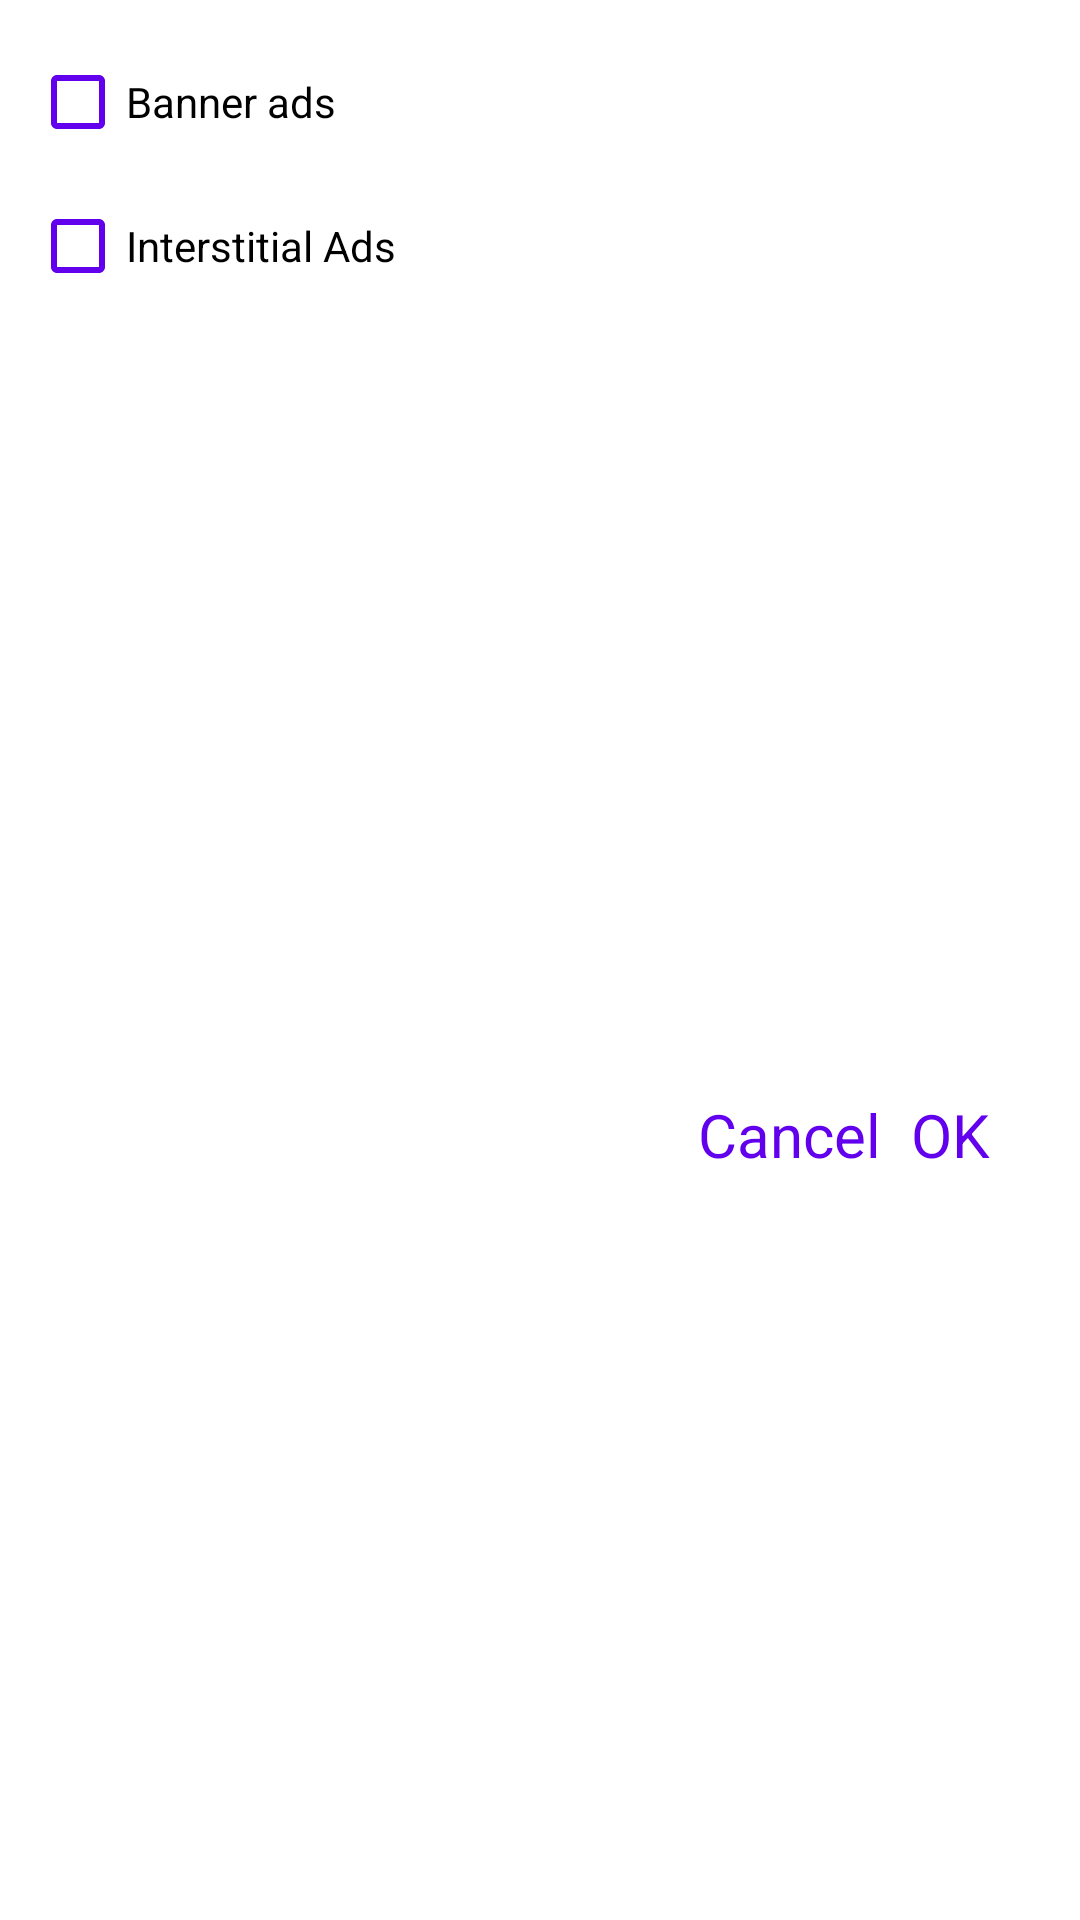

The Android layout XML behind this screen, and the referenced resources:
<!-- AndroidManifest.xml: application theme Theme.Firebase_Project -->
<!-- res/layout/dialog_box_select_adds.xml -->
<?xml version="1.0" encoding="utf-8"?>
<androidx.constraintlayout.widget.ConstraintLayout xmlns:android="http://schemas.android.com/apk/res/android"
    android:layout_width="match_parent"
    android:layout_height="wrap_content"
    xmlns:app="http://schemas.android.com/apk/res-auto">

    <com.google.android.material.checkbox.MaterialCheckBox
        android:layout_width="0dp"
        android:layout_marginTop="10dp"
        android:layout_marginStart="10dp"
        android:layout_marginEnd="10dp"
        android:id="@+id/chbBannerAds"
        android:buttonTint="@color/purple_500"
        android:layout_height="wrap_content"
        app:layout_constraintTop_toTopOf="parent"
        app:layout_constraintStart_toStartOf="parent"
        app:layout_constraintEnd_toEndOf="parent"
        android:text="@string/banner_ads"/>
    <com.google.android.material.checkbox.MaterialCheckBox
        android:layout_width="0dp"
        android:id="@+id/chbInterstitialAds"
        android:layout_marginStart="10dp"
        android:layout_marginEnd="10dp"
        android:buttonTint="@color/purple_500"
        android:layout_height="wrap_content"
        app:layout_constraintTop_toBottomOf="@id/chbBannerAds"
        app:layout_constraintStart_toStartOf="parent"
        app:layout_constraintEnd_toEndOf="parent"
        android:text="@string/interstitial_ads"/>
    <com.google.android.material.textview.MaterialTextView
        android:layout_width="wrap_content"
        android:layout_height="wrap_content"
        app:layout_constraintEnd_toEndOf="parent"
        android:layout_marginTop="20dp"
        app:layout_constraintBottom_toBottomOf="parent"
        app:layout_constraintTop_toBottomOf="@id/chbInterstitialAds"
        android:layout_marginEnd="30dp"
        android:gravity="center"
        android:textColor="@color/purple_500"
        android:layout_marginBottom="10dp"
        android:id="@+id/btnOk"
        android:textSize="20sp"
        android:clickable="true"
        android:focusable="true"
        android:text="@string/ok"/>
    <com.google.android.material.textview.MaterialTextView
        android:layout_width="wrap_content"
        android:layout_height="wrap_content"
        android:id="@+id/btnCancel"
        android:clickable="true"
        android:focusable="true"
        android:layout_marginTop="20dp"
        app:layout_constraintEnd_toStartOf="@id/btnOk"
        app:layout_constraintBottom_toBottomOf="parent"
        android:layout_marginEnd="10dp"
        app:layout_constraintTop_toBottomOf="@id/chbInterstitialAds"
        android:gravity="center"
        android:textColor="@color/purple_500"
        android:layout_marginBottom="10dp"
        android:textSize="20sp"
        android:text="@string/cancel"/>

</androidx.constraintlayout.widget.ConstraintLayout>
<!-- resources referenced by this layout -->
<resources>
  <string name="banner_ads">Banner ads</string>
  <string name="cancel">Cancel</string>
  <string name="interstitial_ads">Interstitial Ads</string>
  <string name="ok">OK</string>
  <style name="Theme.Firebase_Project" parent="Theme.MaterialComponents.DayNight.DarkActionBar">
          
          <item name="colorPrimary">@color/purple_500</item>
          <item name="colorPrimaryVariant">@color/purple_700</item>
          <item name="colorOnPrimary">@color/white</item>
          
          <item name="colorSecondary">@color/teal_200</item>
          <item name="colorSecondaryVariant">@color/teal_700</item>
          <item name="colorOnSecondary">@color/black</item>
          
          <item name="android:statusBarColor" tools:targetApi="l">?attr/colorPrimaryVariant</item>
          
      </style>
  <!-- not gathered from this repository: default colours our renderer supplied (Android Studio template values) -->
  <color name="purple_500">#FF6200EE</color>
  <color name="purple_700">#FF3700B3</color>
  <color name="teal_200">#FF03DAC5</color>
  <color name="teal_700">#FF018786</color>
  <color name="black">#FF000000</color>
  <color name="white">#FFFFFFFF</color>
</resources>
